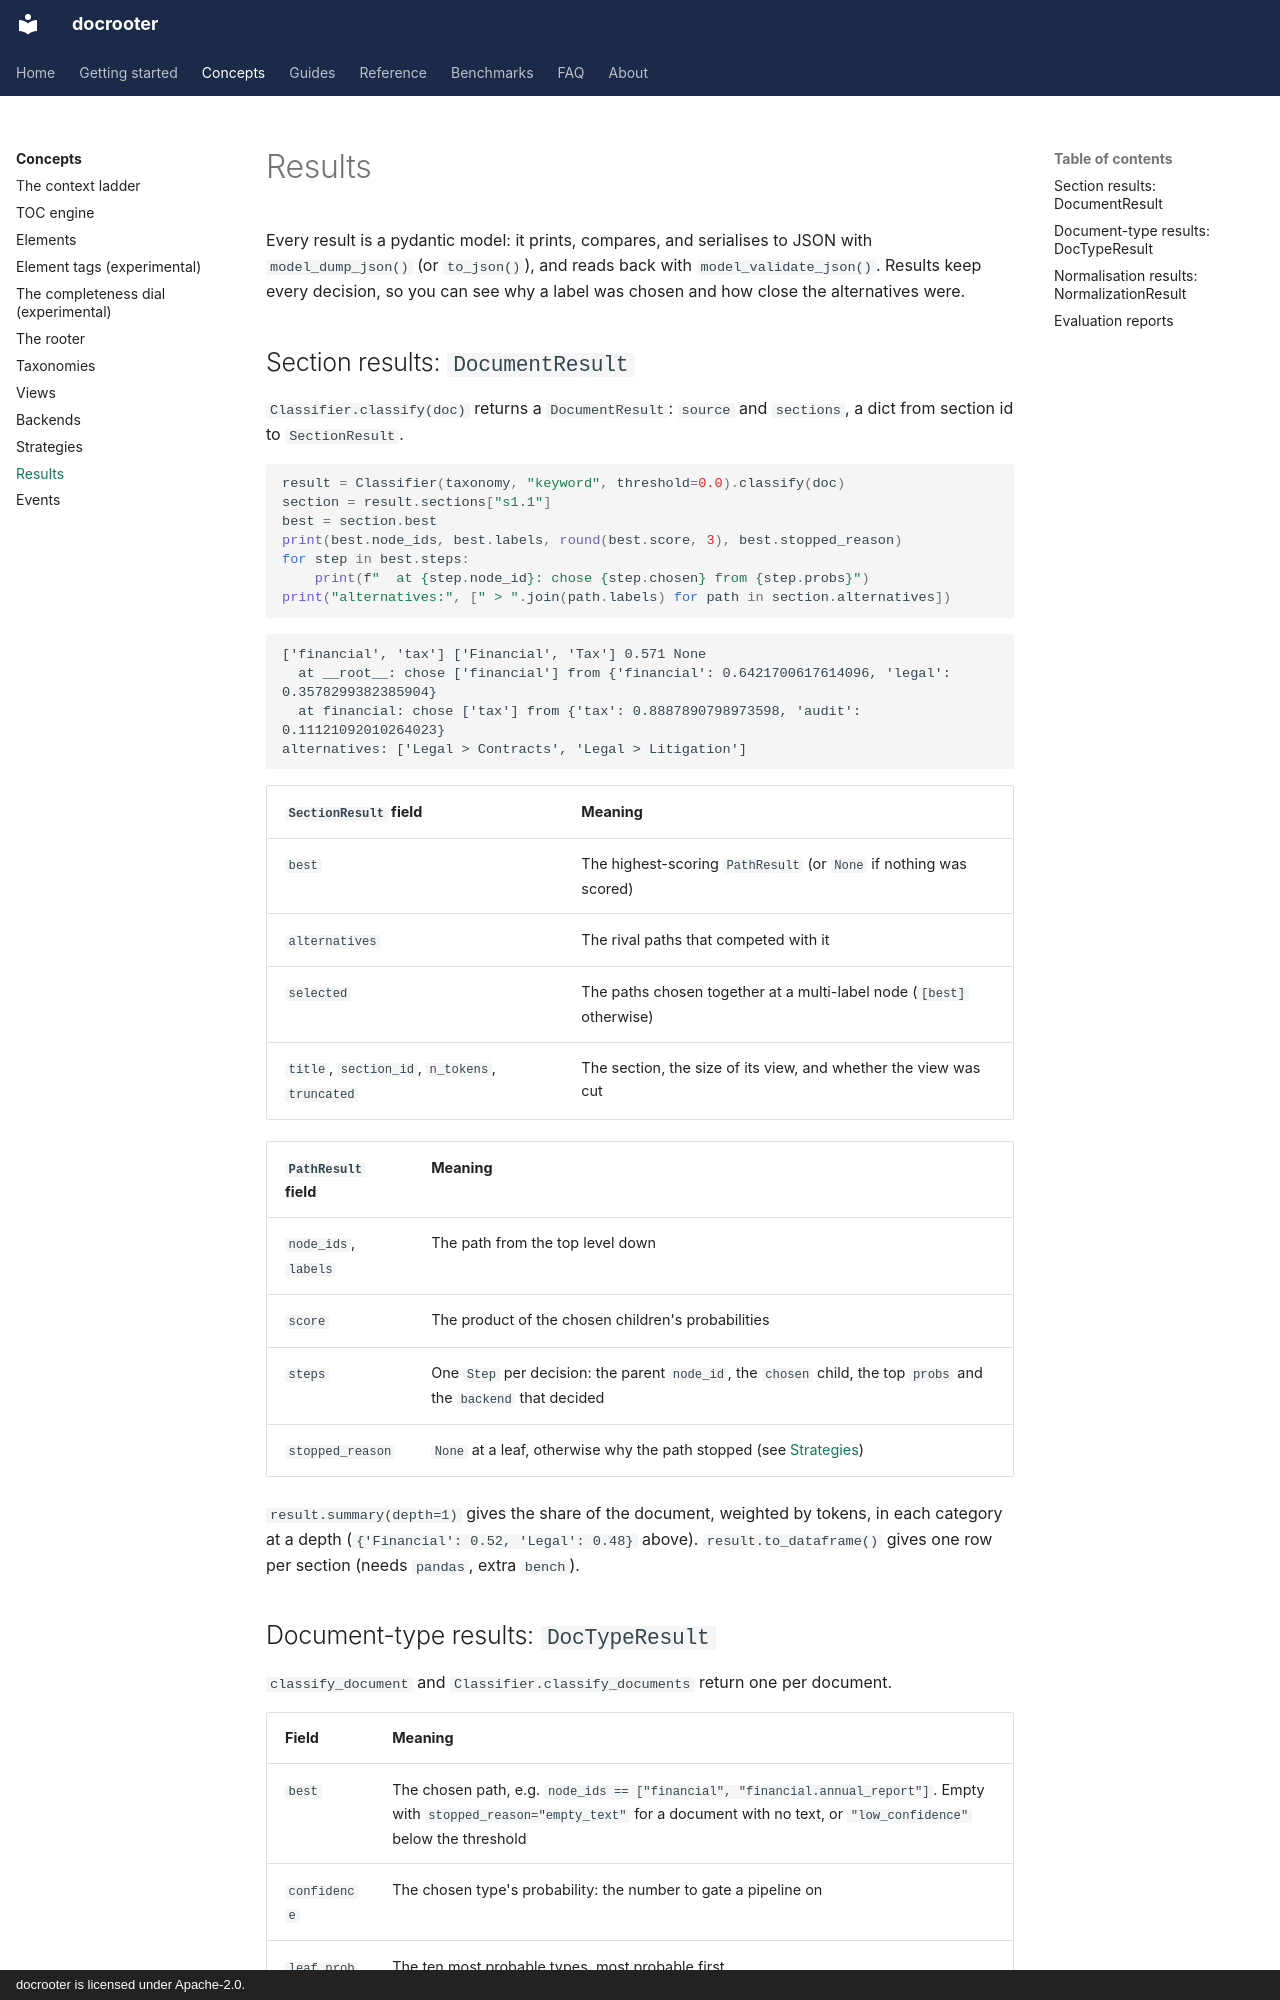

repository: LandoCole/docrooter · page: concepts/results/index.html · generator: mkdocs · copyright: docrooter is licensed under Apache-2.0.

# Results

Every result is a pydantic model: it prints, compares, and serialises to JSON with
`model_dump_json()` (or `to_json()`), and reads back with `model_validate_json()`. Results keep
every decision, so you can see why a label was chosen and how close the alternatives were.

## Section results: `DocumentResult`

`Classifier.classify(doc)` returns a `DocumentResult`: `source` and `sections`, a dict from
section id to `SectionResult`.

```python
result = Classifier(taxonomy, "keyword", threshold=0.0).classify(doc)
section = result.sections["s1.1"]
best = section.best
print(best.node_ids, best.labels, round(best.score, 3), best.stopped_reason)
for step in best.steps:
    print(f"  at {step.node_id}: chose {step.chosen} from {step.probs}")
print("alternatives:", [" > ".join(path.labels) for path in section.alternatives])
```

```text
['financial', 'tax'] ['Financial', 'Tax'] 0.571 None
  at __root__: chose ['financial'] from {'financial': 0.6421700617614096, 'legal': 0.3578299382385904}
  at financial: chose ['tax'] from {'tax': 0.8887890798973598, 'audit': 0.11121092010264023}
alternatives: ['Legal > Contracts', 'Legal > Litigation']
```

| `SectionResult` field | Meaning |
| --- | --- |
| `best` | The highest-scoring `PathResult` (or `None` if nothing was scored) |
| `alternatives` | The rival paths that competed with it |
| `selected` | The paths chosen together at a multi-label node (`[best]` otherwise) |
| `title`, `section_id`, `n_tokens`, `truncated` | The section, the size of its view, and whether the view was cut |

| `PathResult` field | Meaning |
| --- | --- |
| `node_ids`, `labels` | The path from the top level down |
| `score` | The product of the chosen children's probabilities |
| `steps` | One `Step` per decision: the parent `node_id`, the `chosen` child, the top `probs` and the `backend` that decided |
| `stopped_reason` | `None` at a leaf, otherwise why the path stopped (see [Strategies](strategies.md#thresholds-and-early-stops)) |

`result.summary(depth=1)` gives the share of the document, weighted by tokens, in each category
at a depth (`{'Financial': 0.52, 'Legal': 0.48}` above). `result.to_dataframe()` gives one row
per section (needs `pandas`, extra `bench`).
